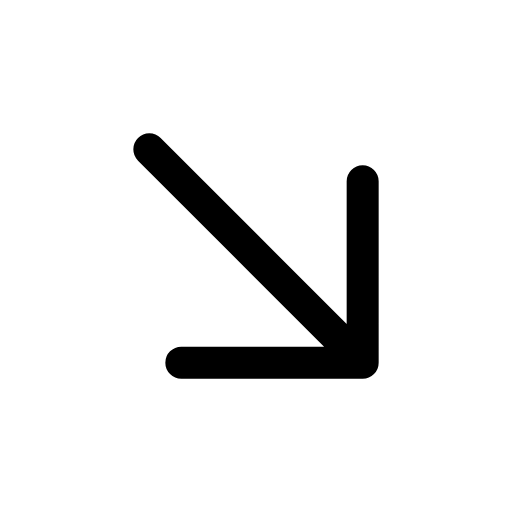
t = 0.00 s
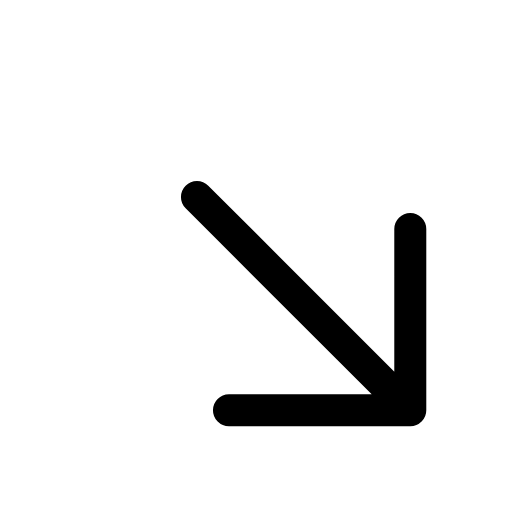
t = 0.14 s
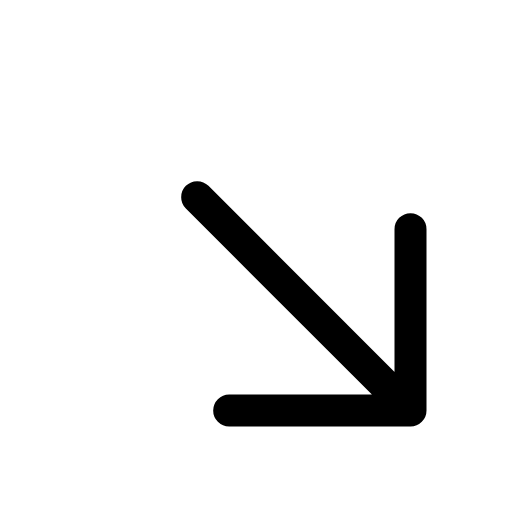
t = 0.21 s
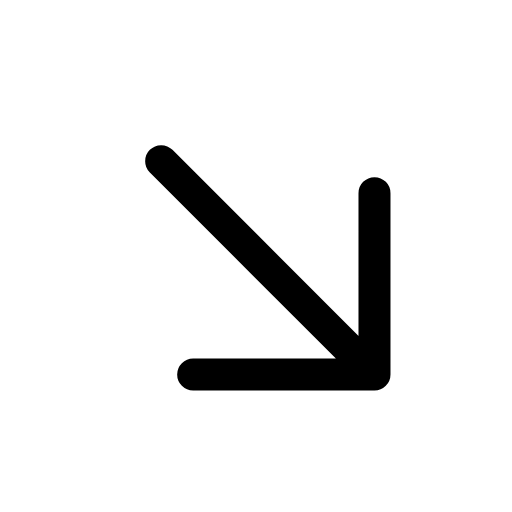
t = 0.39 s
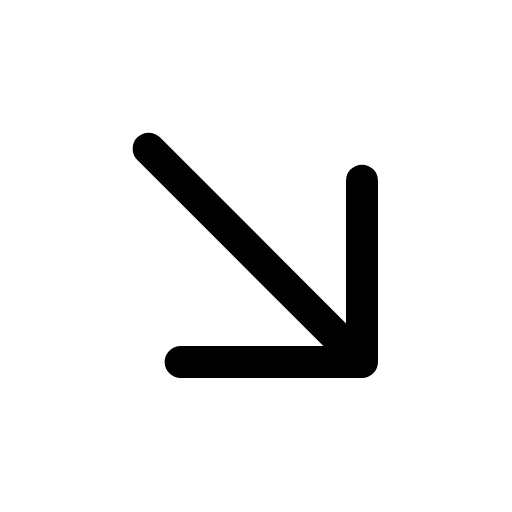
t = 0.49 s
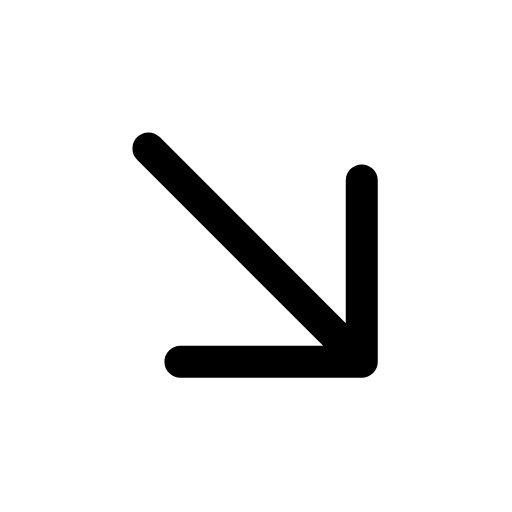
t = 0.60 s

The animated SVG that drew these frames (rendered in a browser with its animation timeline set to each time). Animation: 1 CSS @keyframes rule; one cycle of 0.70 s, repeats indefinitely.

<svg xmlns="http://www.w3.org/2000/svg" viewBox="0 0 24 24" width="24" height="24" class="rd-a-arrow-down-right" data-rd-animate="hover"><style>.rd-a-arrow-down-right{overflow:visible}.rd-a-arrow-down-right *{transform-box:view-box}@media (prefers-reduced-motion:no-preference){.rd-a-arrow-down-right[data-rd-animate="hover"]:hover .a,:hover>.rd-a-arrow-down-right[data-rd-animate="parent"] .a,.rd-a-arrow-down-right[data-rd-animate="play"] .a,.rd-a-arrow-down-right[data-rd-animate="loop"] .a{animation:rd-arrow-down-right-m calc(0.7s*var(--rd-speed,1)) cubic-bezier(.34,1.3,.5,1)}.rd-a-arrow-down-right[data-rd-animate="loop"] *{animation-iteration-count:infinite!important}@keyframes rd-arrow-down-right-m{0%,100%{translate:0 0}40%{translate:2.2px 2.2px}}}</style><g fill="none" stroke="currentColor" stroke-linecap="round" stroke-linejoin="round" stroke-width="1.5"><g class="a"><path d="M7 7l10 10M17 8.5V17H8.5"/></g></g></svg>
